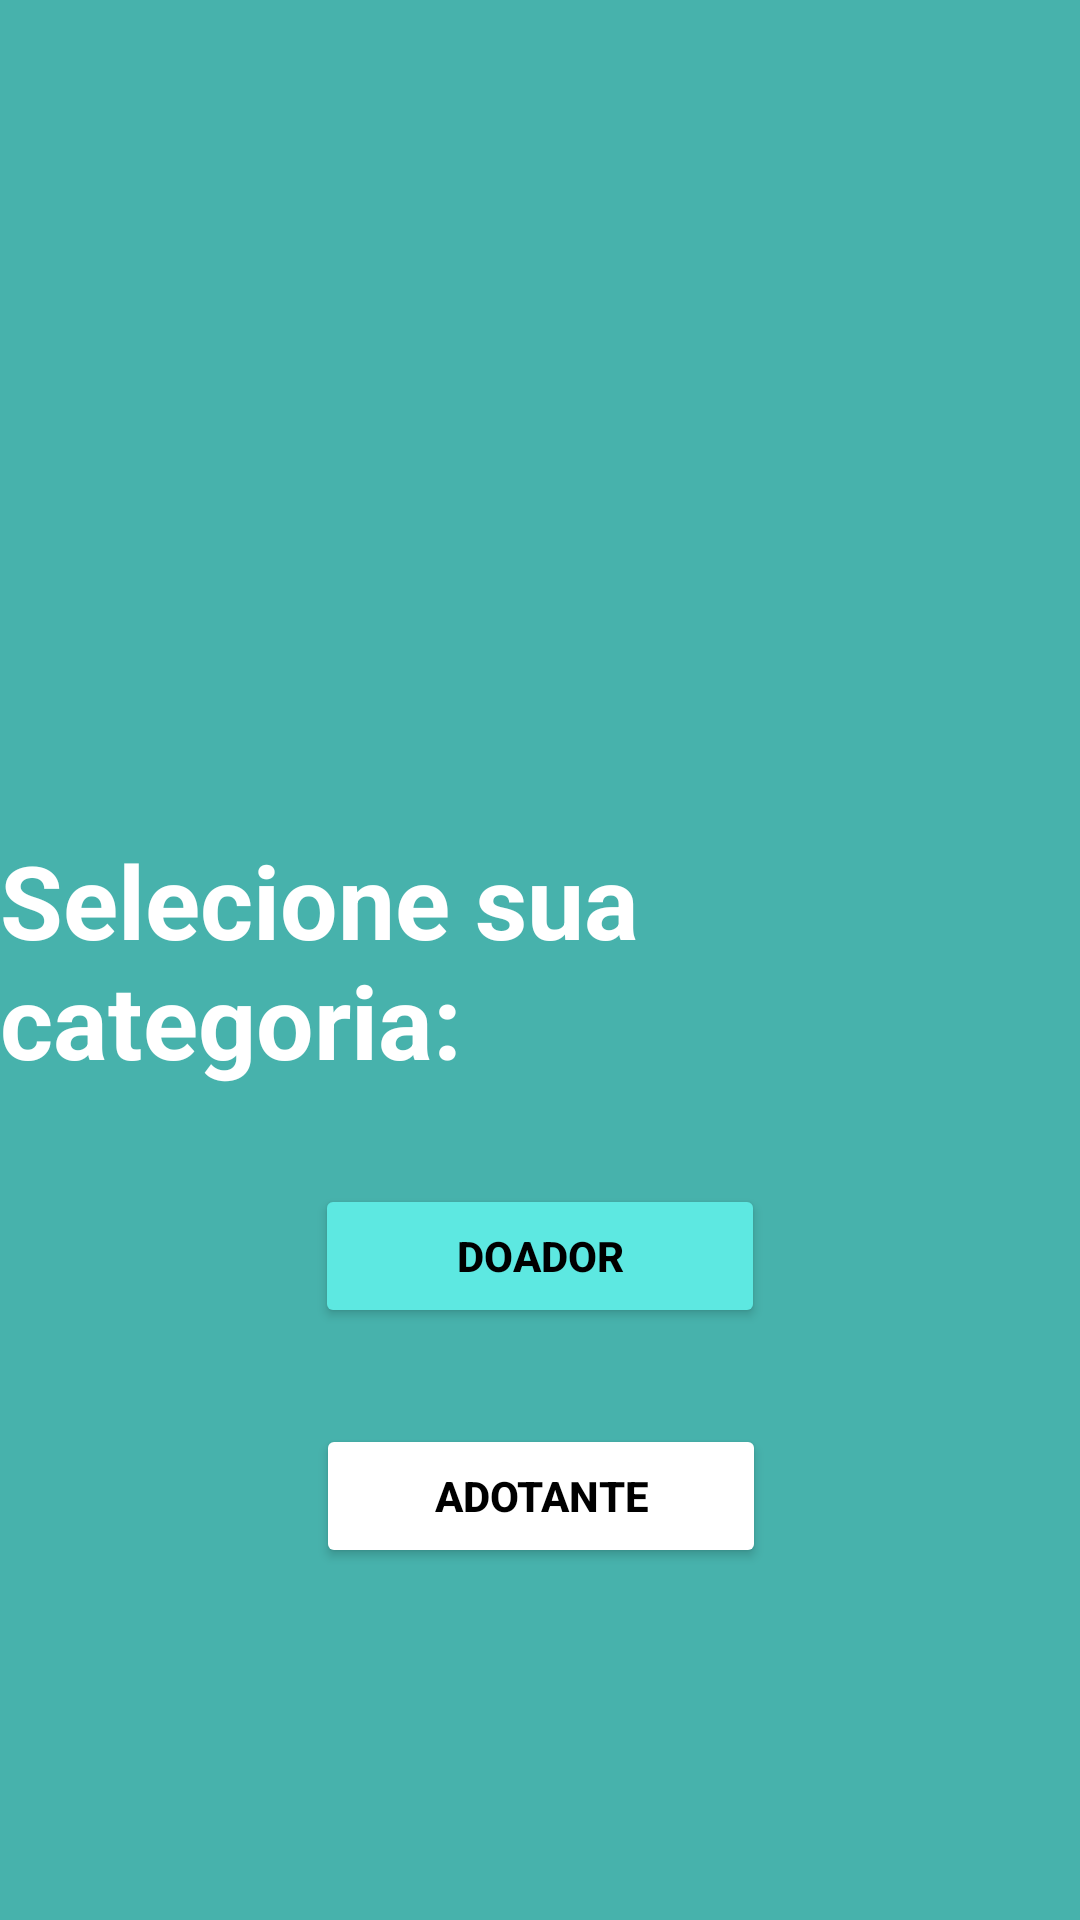

Reconstruct the res/layout file that produces this screen, plus the resources it refers to.
<!-- AndroidManifest.xml: application theme Theme.NaoCompreAdote -->
<!-- res/layout/fragment_new_user.xml -->
<?xml version="1.0" encoding="utf-8"?>
<androidx.constraintlayout.widget.ConstraintLayout xmlns:android="http://schemas.android.com/apk/res/android"
    xmlns:app="http://schemas.android.com/apk/res-auto"
    xmlns:tools="http://schemas.android.com/tools"
    android:id="@+id/frameLayout"
    android:layout_width="match_parent"
    android:layout_height="match_parent"
    android:background="#47B2AC"
    tools:context=".NewUser">


    <TextView
        android:id="@+id/textView2"
        android:layout_width="wrap_content"
        android:layout_height="wrap_content"
        android:text="Selecione sua categoria:"
        android:textColor="#FFFFFF"
        android:textSize="34sp"
        android:textStyle="bold"
        app:layout_constraintBottom_toBottomOf="parent"
        app:layout_constraintEnd_toEndOf="parent"
        app:layout_constraintStart_toStartOf="parent"
        app:layout_constraintTop_toTopOf="parent" />

    <Button
        android:id="@+id/buttonDoador"
        android:layout_width="wrap_content"
        android:layout_height="wrap_content"
        android:layout_marginTop="32dp"
        android:width="150dp"
        android:backgroundTint="#5DE8E1"
        android:text="Doador"
        android:textColor="@color/black"
        android:textStyle="bold"
        app:layout_constraintEnd_toEndOf="parent"
        app:layout_constraintStart_toStartOf="parent"
        app:layout_constraintTop_toBottomOf="@+id/textView2" />

    <Button
        android:id="@+id/buttonCriarConta"
        android:layout_width="wrap_content"
        android:layout_height="wrap_content"
        android:layout_marginTop="32dp"
        android:width="150dp"
        android:backgroundTint="#FFFFFF"
        android:text="Adotante"
        android:textColor="@color/black"
        android:textStyle="bold"
        app:layout_constraintEnd_toEndOf="parent"
        app:layout_constraintHorizontal_bias="0.501"
        app:layout_constraintStart_toStartOf="parent"
        app:layout_constraintTop_toBottomOf="@+id/buttonDoador" />


</androidx.constraintlayout.widget.ConstraintLayout>
<!-- resources referenced by this layout -->
<resources>
  <style name="Theme.NaoCompreAdote" parent="android:Theme.Material.Light.NoActionBar" />
  <!-- not gathered from this repository: default colours our renderer supplied (Android Studio template values) -->
  <color name="black">#FF000000</color>
</resources>
